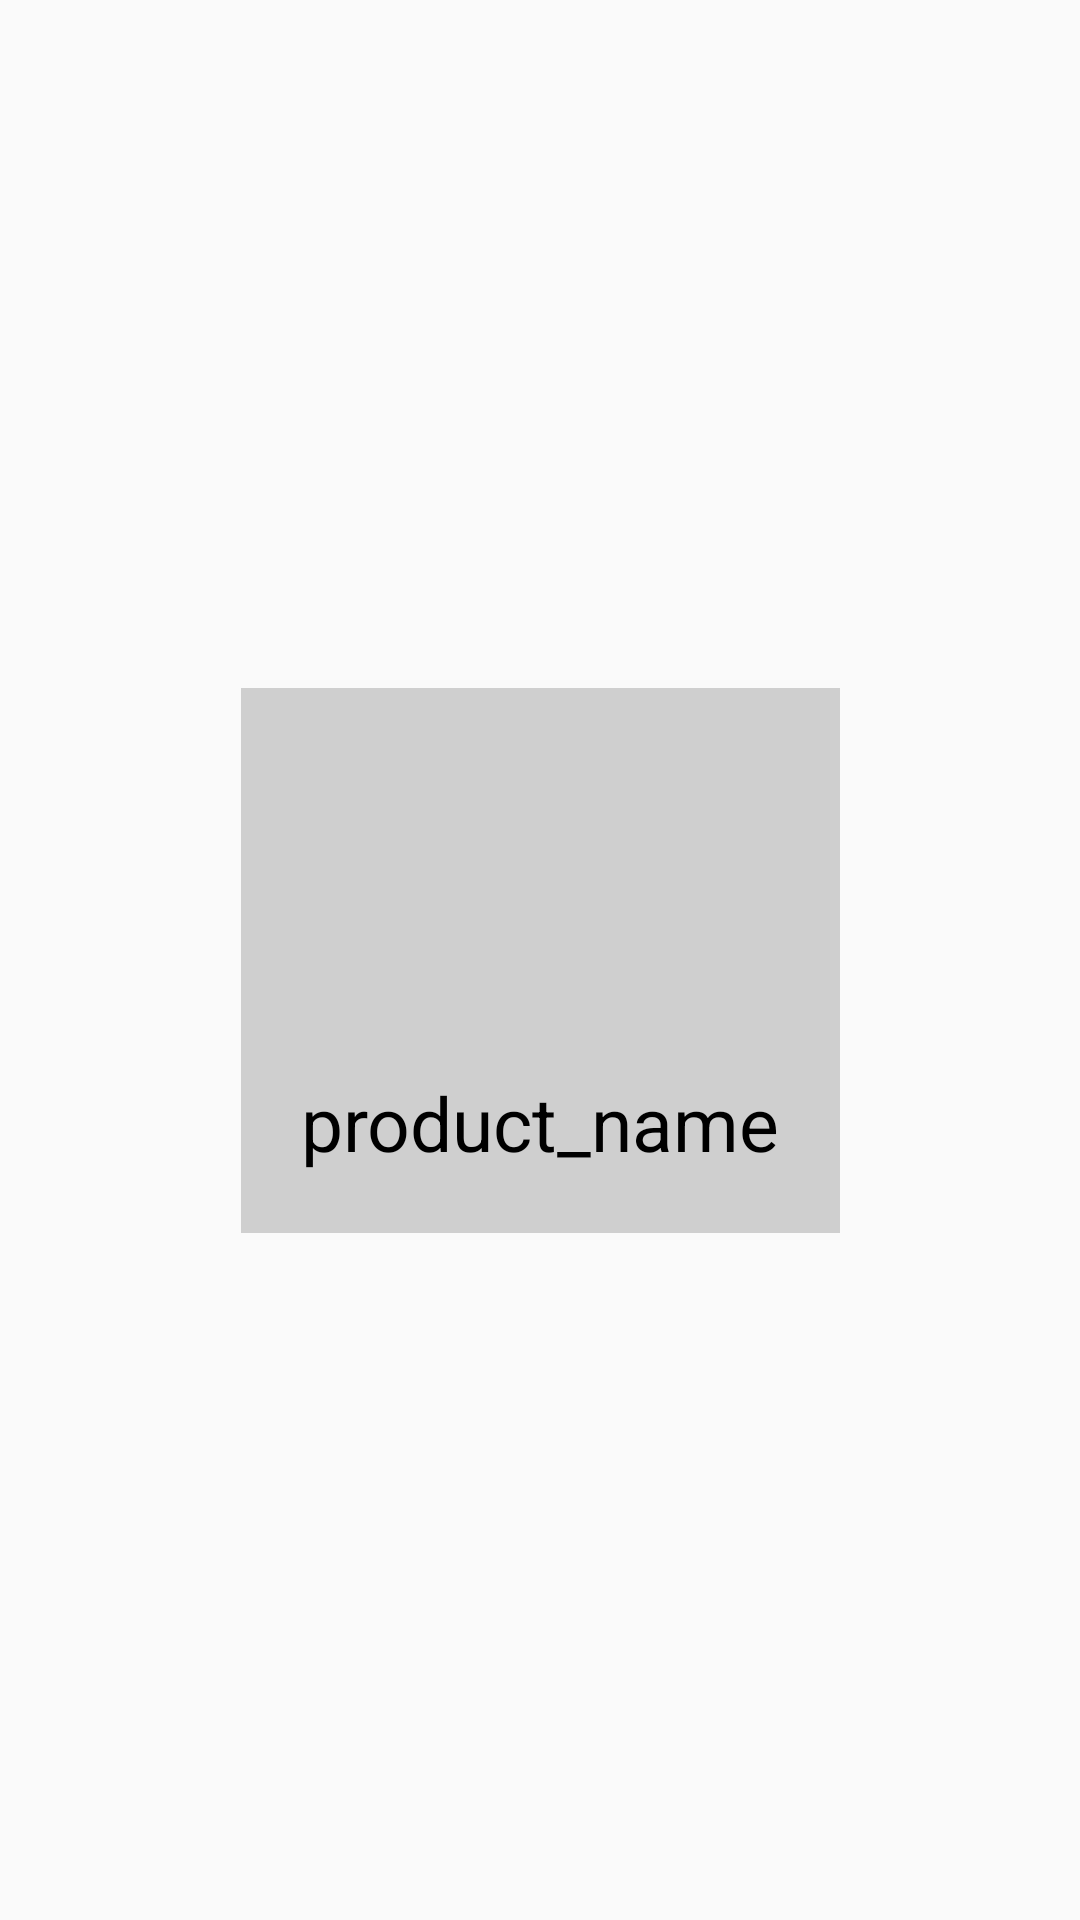

The Android layout XML behind this screen, and the referenced resources:
<!-- AndroidManifest.xml: activity theme Theme.Design.Light.NoActionBar -->
<!-- res/layout/product_item.xml -->
<?xml version="1.0" encoding="utf-8"?>
<androidx.constraintlayout.widget.ConstraintLayout xmlns:android="http://schemas.android.com/apk/res/android"
    xmlns:app="http://schemas.android.com/apk/res-auto"
    xmlns:tools="http://schemas.android.com/tools"
    android:layout_width="wrap_content"
    android:layout_height="wrap_content">

    <androidx.constraintlayout.widget.ConstraintLayout
        android:layout_width="wrap_content"
        android:layout_height="wrap_content"
        android:layout_gravity="center"
        android:layout_marginStart="8dp"
        android:layout_marginTop="8dp"
        android:layout_marginEnd="8dp"
        android:layout_marginBottom="8dp"
        android:background="#2C000000"
        android:orientation="vertical"
        android:padding="20dp"
        app:layout_constraintBottom_toBottomOf="parent"
        app:layout_constraintEnd_toEndOf="parent"
        app:layout_constraintStart_toStartOf="parent"
        app:layout_constraintTop_toTopOf="parent">

        <ImageView
            android:id="@+id/productImage"
            android:layout_width="0dp"
            android:layout_height="100dp"
            android:src="@drawable/brand_identity"
            app:layout_constraintBottom_toTopOf="@+id/textView"
            app:layout_constraintEnd_toEndOf="parent"
            app:layout_constraintStart_toStartOf="parent"
            app:layout_constraintTop_toTopOf="parent" />

        <TextView
            android:id="@+id/productName"
            android:layout_width="wrap_content"
            android:layout_height="wrap_content"
            android:layout_marginTop="8dp"
            android:text="product_name"
            android:textColor="@color/black"
            android:textSize="25sp"
            app:layout_constraintBottom_toBottomOf="parent"
            app:layout_constraintEnd_toEndOf="parent"
            app:layout_constraintStart_toStartOf="parent"
            app:layout_constraintTop_toBottomOf="@id/productImage" />

    </androidx.constraintlayout.widget.ConstraintLayout>



</androidx.constraintlayout.widget.ConstraintLayout>
<!-- resources referenced by this layout -->
<resources>

  <!-- not gathered from this repository: default colours our renderer supplied (Android Studio template values) -->
  <color name="black">#FF000000</color>
</resources>
